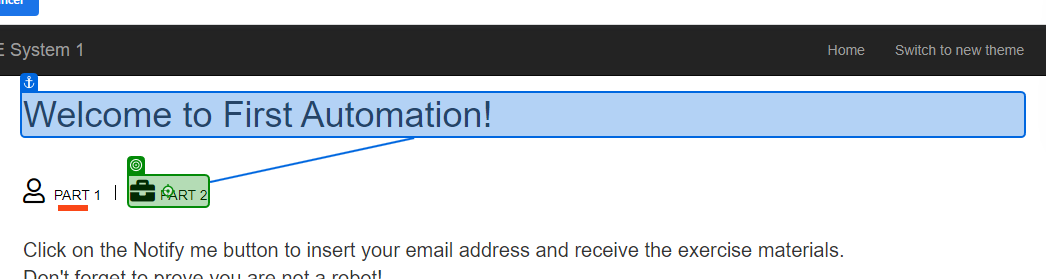
Task: my first process 2
Workflow: ~Main

Step 1: click on the link 'Part 2' in window 'ACME System 1 - Dashboard' (chrome.exe)

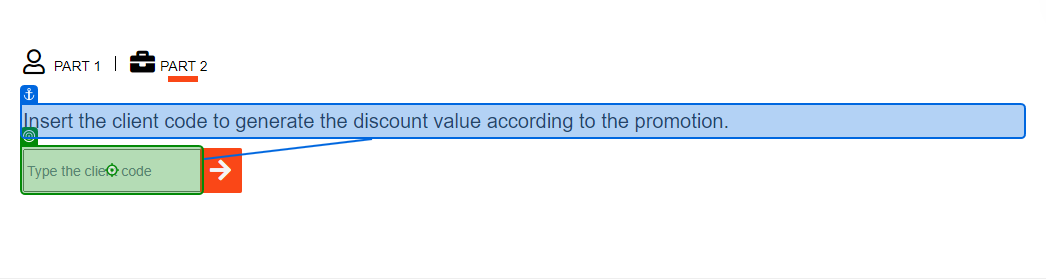
Step 2: type "ClientCode.ToString()" into the text box 'vendor' in window 'ACME System 1 - Dashboard' (chrome.exe)

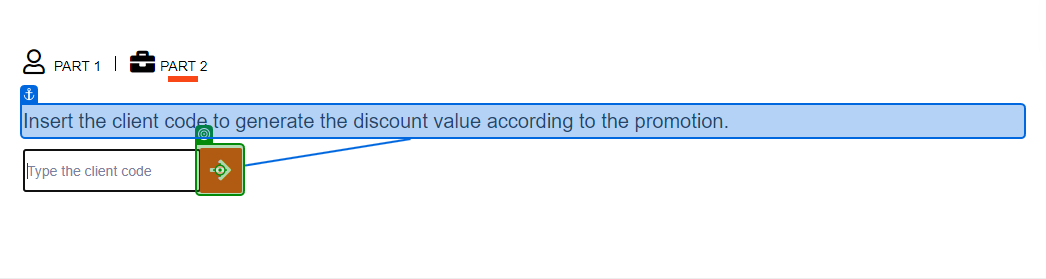
Step 3: click on 'chrome.exe ACME'

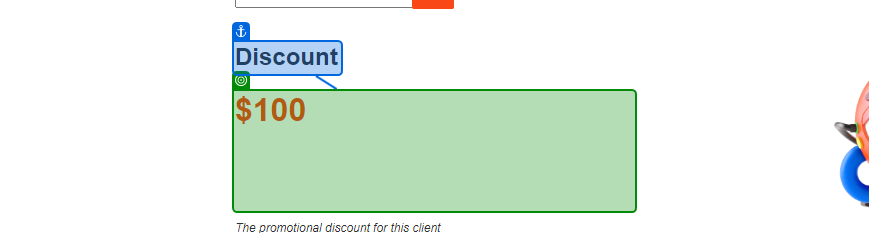
Step 4: get-text from the heading 'discount' in window 'ACME System 1 - Dashboard' (chrome.exe)
